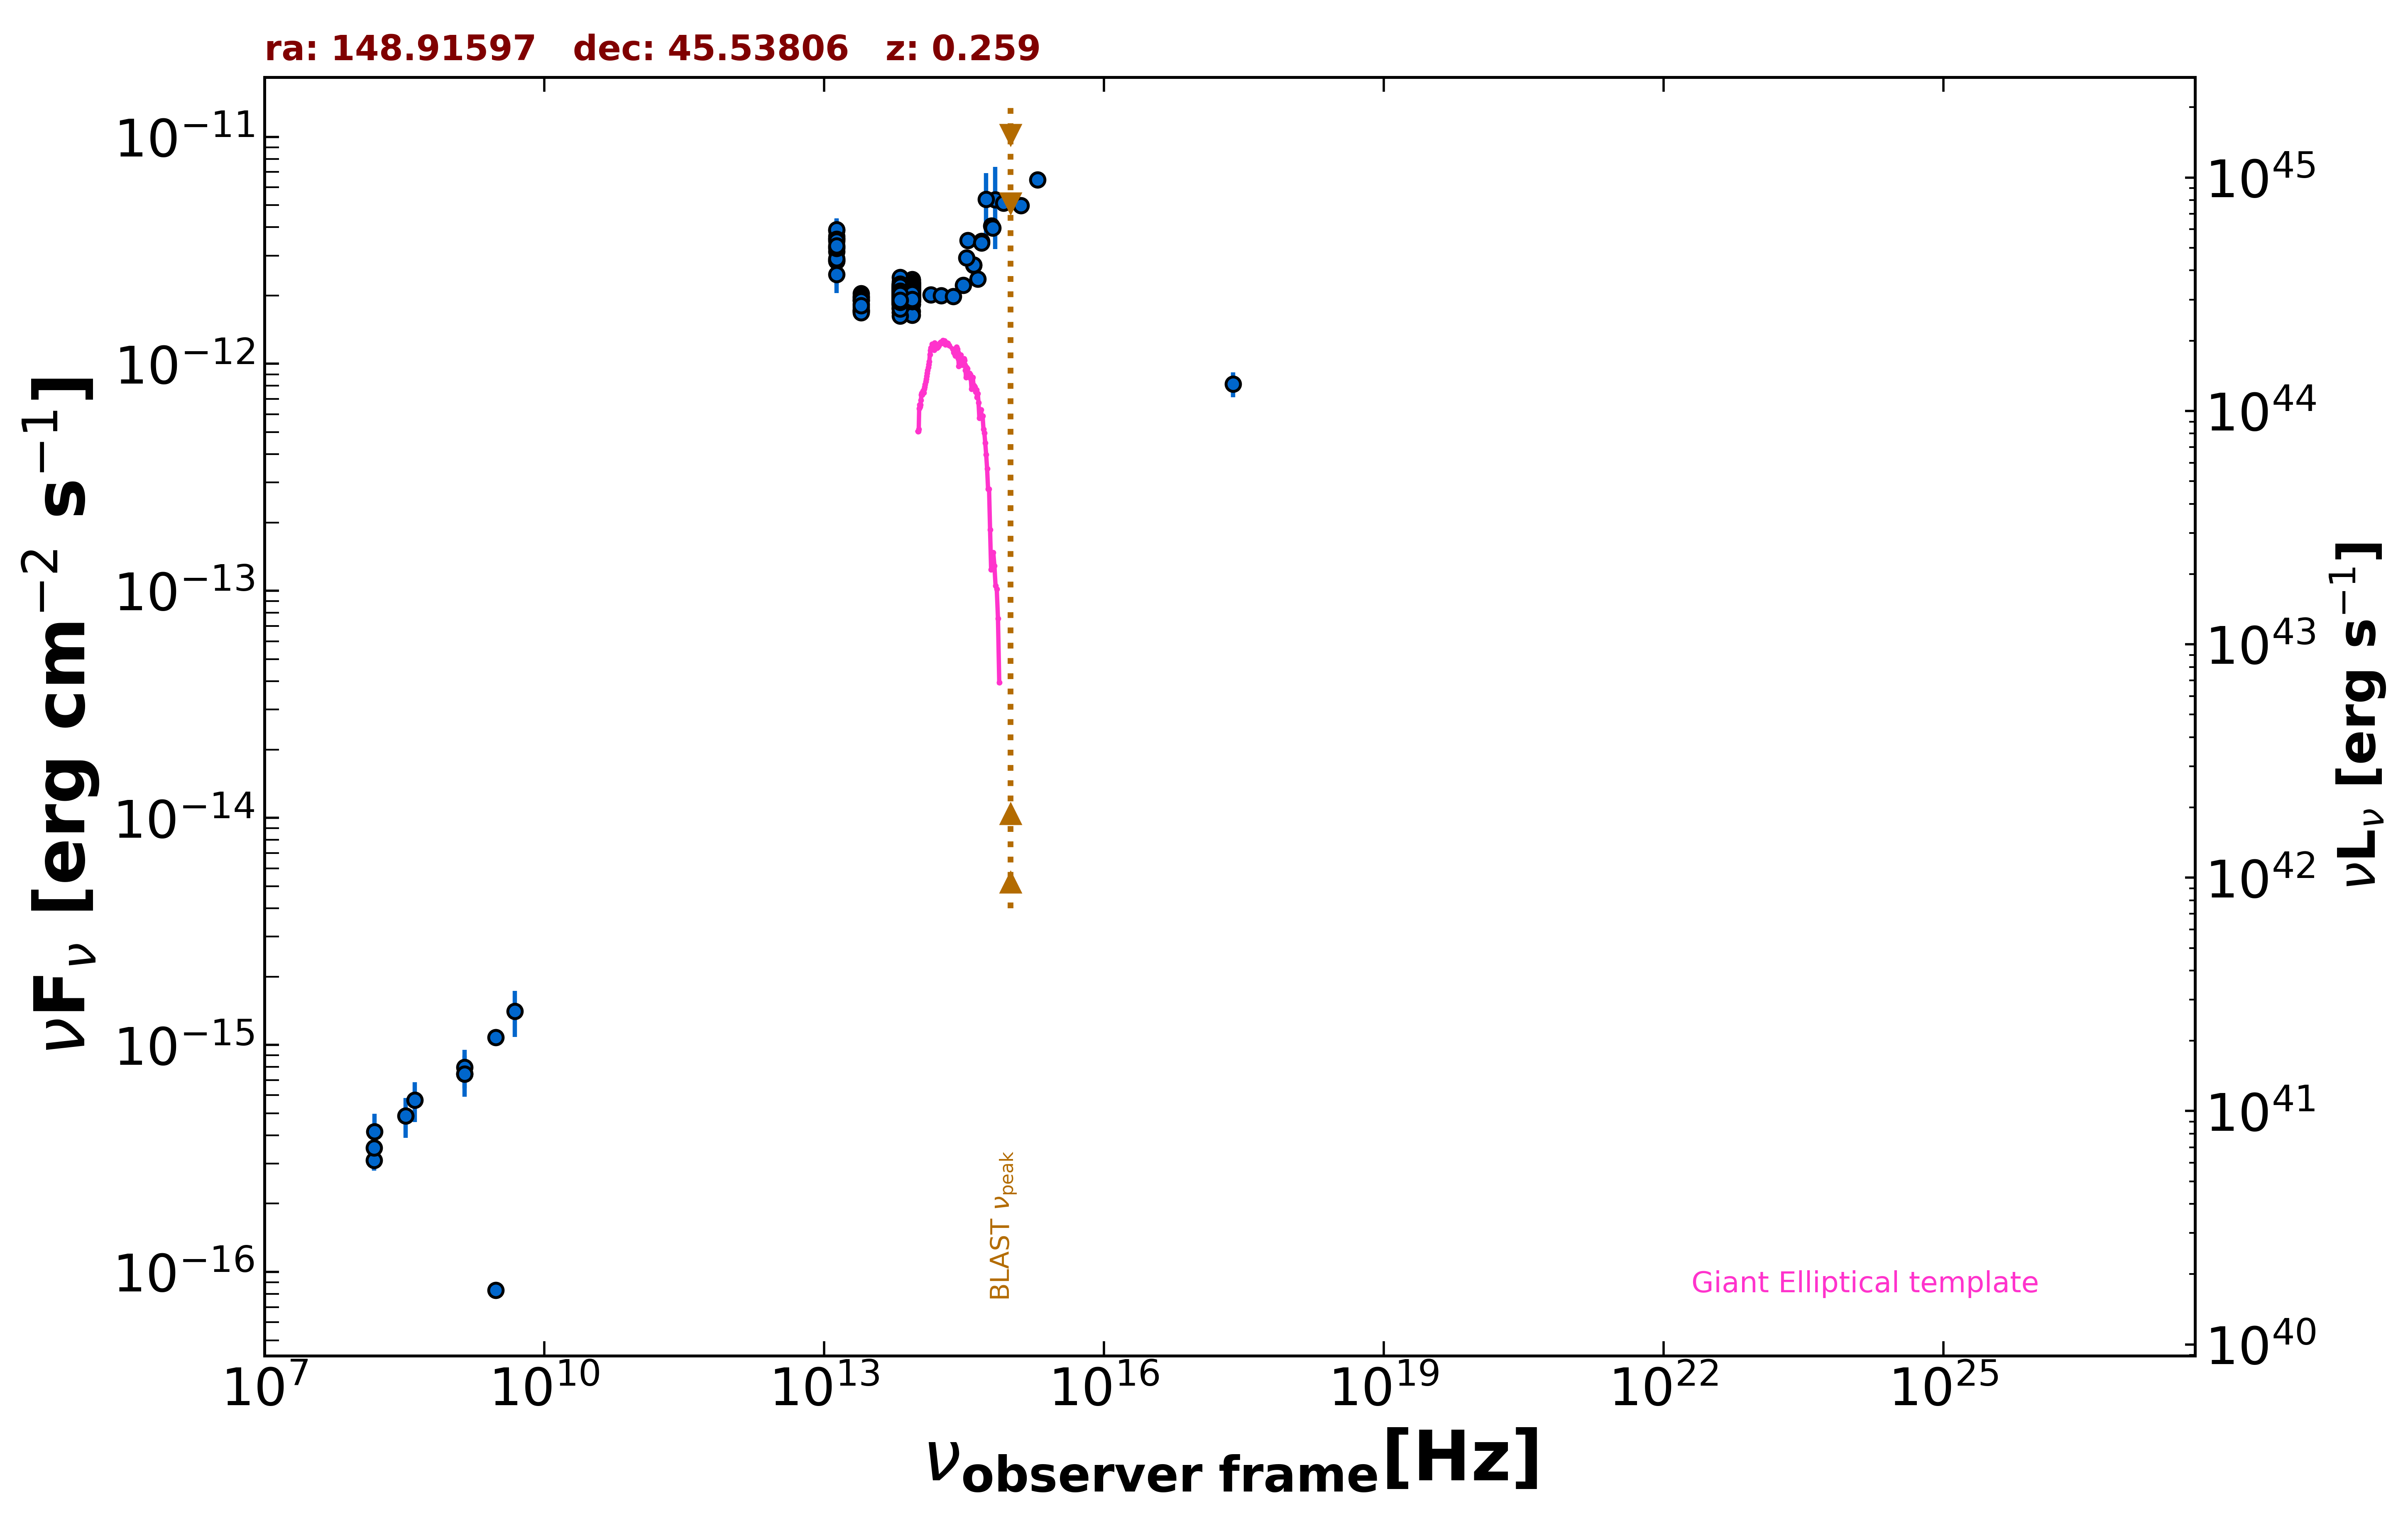

Data behind this chart, as committed beside it:
freq., flux, err_flux, MJD_start, MJD_end, flag, catalog, reference
1.400e+09, 7.445e-16, 2.050e-18, 55000, 55000, , FIRST, White et al. 1997  ApJ  475 479
3.000e+09, 8.310e-17, 6.030e-18, 55000, 55000, , VLASSQL, Gordon et al. 2021  ApJS  255  30
3.000e+09, 1.079e-15, 3.150e-17, 55000, 55000, , VLASSQL, Gordon et al. 2021  ApJS  255  30
2.418e+17, 8.161e-13, 1.023e-13, 55000, 55000, , RASS, Boller et al. 2016  A&A  103  1
1.500e+08, 3.106e-16, 3.145e-17, 55000, 55000, , TGSS150, Intema et al. 2017  A&A  598  A781
1.389e+14, 2.020e-12, 1.135e-13, 55000, 55000, , 2MASS, Skrutskie et al. 2006  AJ  131  1163
1.804e+14, 1.999e-12, 1.105e-13, 55000, 55000, , 2MASS, Skrutskie et al. 2006  AJ  131  1163
2.427e+14, 1.981e-12, 1.130e-13, 55000, 55000, , 2MASS, Skrutskie et al. 2006  AJ  131  1163
8.817e+13, 2.110e-12, 4.000e-15, 55000, 55000, , UNWISE, Schlafly et al. 2019  ApJS  240  30
6.517e+13, 2.007e-12, 6.000e-15, 55000, 55000, , UNWISE, Schlafly et al. 2019  ApJS  240  30
8.817e+13, 2.020e-12, 4.300e-14, 55000, 55000, , WISE, Wright et al. 2010  AJ  140  1868
6.517e+13, 1.940e-12, 3.950e-14, 55000, 55000, , WISE, Wright et al. 2010  AJ  140  1868
2.498e+13, 1.840e-12, 5.050e-14, 55000, 55000, , WISE, Wright et al. 2010  AJ  140  1868
1.363e+13, 3.275e-12, 2.265e-13, 55000, 55000, , WISE, Wright et al. 2010  AJ  140  1868
8.817e+13, 1.970e-12, 5.250e-14, 56779, 56779, , NEOWISE, Mainzer et al. 2014  ApJ  792  30
6.517e+13, 2.094e-12, 6.750e-14, 56779, 56779, , NEOWISE, Mainzer et al. 2014  ApJ  792  30
8.817e+13, 2.063e-12, 4.750e-14, 56778, 56778, , NEOWISE, Mainzer et al. 2014  ApJ  792  30
6.517e+13, 2.068e-12, 5.900e-14, 56778, 56778, , NEOWISE, Mainzer et al. 2014  ApJ  792  30
8.817e+13, 2.180e-12, 4.850e-14, 56779, 56779, , NEOWISE, Mainzer et al. 2014  ApJ  792  30
6.517e+13, 2.139e-12, 5.900e-14, 56779, 56779, , NEOWISE, Mainzer et al. 2014  ApJ  792  30
8.817e+13, 2.162e-12, 4.950e-14, 56779, 56779, , NEOWISE, Mainzer et al. 2014  ApJ  792  30
6.517e+13, 2.112e-12, 6.400e-14, 56779, 56779, , NEOWISE, Mainzer et al. 2014  ApJ  792  30
8.817e+13, 2.289e-12, 6.300e-14, 56778, 56778, , NEOWISE, Mainzer et al. 2014  ApJ  792  30
6.517e+13, 2.006e-12, 5.950e-14, 56778, 56778, , NEOWISE, Mainzer et al. 2014  ApJ  792  30
8.817e+13, 2.123e-12, 5.300e-14, 56778, 56778, , NEOWISE, Mainzer et al. 2014  ApJ  792  30
6.517e+13, 2.034e-12, 6.000e-14, 56778, 56778, , NEOWISE, Mainzer et al. 2014  ApJ  792  30
8.817e+13, 2.247e-12, 5.600e-14, 56778, 56778, , NEOWISE, Mainzer et al. 2014  ApJ  792  30
6.517e+13, 1.984e-12, 6.550e-14, 56778, 56778, , NEOWISE, Mainzer et al. 2014  ApJ  792  30
8.817e+13, 2.225e-12, 5.350e-14, 56778, 56778, , NEOWISE, Mainzer et al. 2014  ApJ  792  30
6.517e+13, 2.171e-12, 5.800e-14, 56778, 56778, , NEOWISE, Mainzer et al. 2014  ApJ  792  30
8.817e+13, 2.051e-12, 5.300e-14, 56779, 56779, , NEOWISE, Mainzer et al. 2014  ApJ  792  30
6.517e+13, 2.087e-12, 5.950e-14, 56779, 56779, , NEOWISE, Mainzer et al. 2014  ApJ  792  30
8.817e+13, 2.194e-12, 6.100e-14, 56778, 56778, , NEOWISE, Mainzer et al. 2014  ApJ  792  30
6.517e+13, 2.083e-12, 6.350e-14, 56778, 56778, , NEOWISE, Mainzer et al. 2014  ApJ  792  30
8.817e+13, 2.170e-12, 5.600e-14, 56778, 56778, , NEOWISE, Mainzer et al. 2014  ApJ  792  30
6.517e+13, 2.013e-12, 6.850e-14, 56778, 56778, , NEOWISE, Mainzer et al. 2014  ApJ  792  30
8.817e+13, 1.997e-12, 5.700e-14, 56778, 56778, , NEOWISE, Mainzer et al. 2014  ApJ  792  30
6.517e+13, 1.928e-12, 7.450e-14, 56778, 56778, , NEOWISE, Mainzer et al. 2014  ApJ  792  30
8.817e+13, 1.939e-12, 5.700e-14, 56778, 56778, , NEOWISE, Mainzer et al. 2014  ApJ  792  30
6.517e+13, 1.834e-12, 5.400e-14, 56778, 56778, , NEOWISE, Mainzer et al. 2014  ApJ  792  30
8.817e+13, 2.206e-12, 7.150e-14, 57137, 57137, , NEOWISE, Mainzer et al. 2014  ApJ  792  30
6.517e+13, 2.116e-12, 7.200e-14, 57137, 57137, , NEOWISE, Mainzer et al. 2014  ApJ  792  30
8.817e+13, 2.340e-12, 7.550e-14, 57138, 57138, , NEOWISE, Mainzer et al. 2014  ApJ  792  30
6.517e+13, 2.073e-12, 6.100e-14, 57138, 57138, , NEOWISE, Mainzer et al. 2014  ApJ  792  30
8.817e+13, 2.107e-12, 5.650e-14, 57138, 57138, , NEOWISE, Mainzer et al. 2014  ApJ  792  30
6.517e+13, 1.985e-12, 5.850e-14, 57138, 57138, , NEOWISE, Mainzer et al. 2014  ApJ  792  30
8.817e+13, 2.097e-12, 6.750e-14, 57137, 57137, , NEOWISE, Mainzer et al. 2014  ApJ  792  30
6.517e+13, 2.050e-12, 6.650e-14, 57137, 57137, , NEOWISE, Mainzer et al. 2014  ApJ  792  30
8.817e+13, 2.208e-12, 5.700e-14, 57137, 57137, , NEOWISE, Mainzer et al. 2014  ApJ  792  30
6.517e+13, 2.039e-12, 8.100e-14, 57137, 57137, , NEOWISE, Mainzer et al. 2014  ApJ  792  30
8.817e+13, 2.138e-12, 6.900e-14, 57137, 57137, , NEOWISE, Mainzer et al. 2014  ApJ  792  30
6.517e+13, 2.077e-12, 6.100e-14, 57137, 57137, , NEOWISE, Mainzer et al. 2014  ApJ  792  30
8.817e+13, 2.223e-12, 5.300e-14, 57137, 57137, , NEOWISE, Mainzer et al. 2014  ApJ  792  30
6.517e+13, 2.062e-12, 6.050e-14, 57137, 57137, , NEOWISE, Mainzer et al. 2014  ApJ  792  30
8.817e+13, 2.103e-12, 5.600e-14, 57334, 57334, , NEOWISE, Mainzer et al. 2014  ApJ  792  30
6.517e+13, 1.985e-12, 6.050e-14, 57334, 57334, , NEOWISE, Mainzer et al. 2014  ApJ  792  30
8.817e+13, 2.172e-12, 5.600e-14, 57334, 57334, , NEOWISE, Mainzer et al. 2014  ApJ  792  30
6.517e+13, 1.998e-12, 8.500e-14, 57334, 57334, , NEOWISE, Mainzer et al. 2014  ApJ  792  30
8.817e+13, 2.111e-12, 5.850e-14, 57334, 57334, , NEOWISE, Mainzer et al. 2014  ApJ  792  30
6.517e+13, 1.989e-12, 7.700e-14, 57334, 57334, , NEOWISE, Mainzer et al. 2014  ApJ  792  30
... 614 more rows
